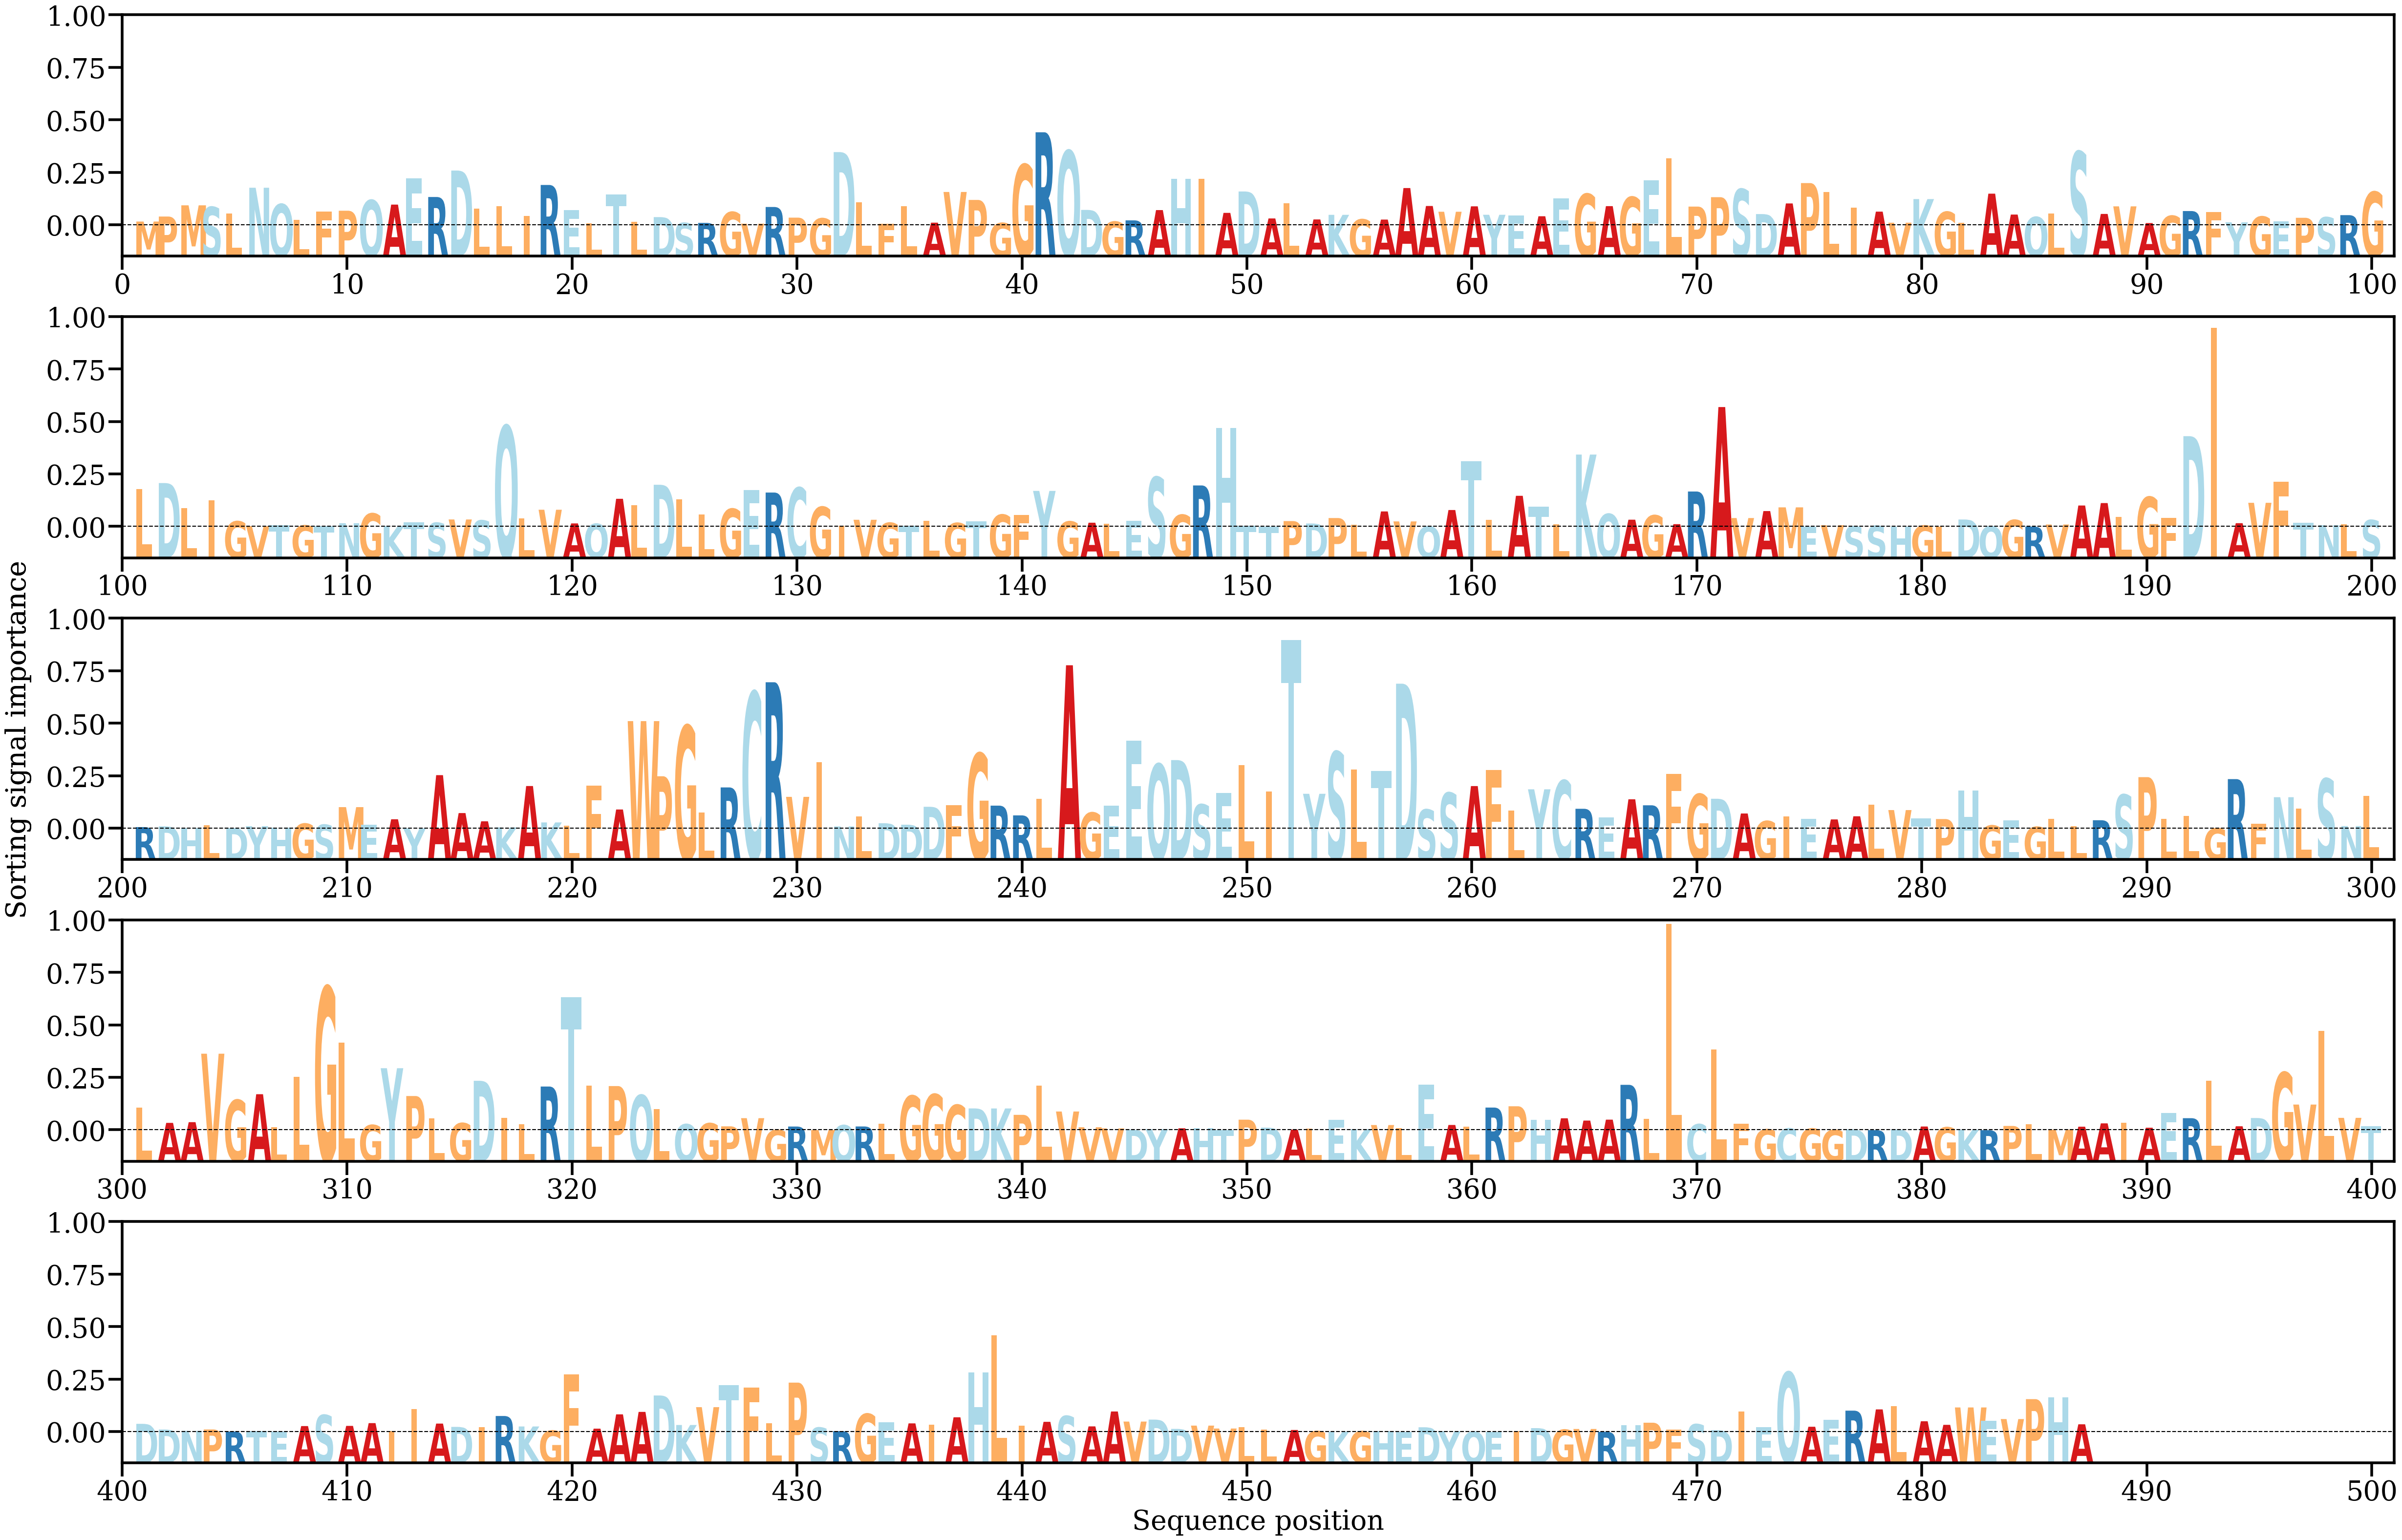

Values plotted in this chart, from the file beside it:
AA, Alpha
M, [0.000359]
P, [0.00083575]
M, [0.00190169]
S, [0.00174609]
L, [0.0011399]
N, [0.00357444]
Q, [0.00201476]
L, [0.0005204]
F, [0.00130089]
P, [0.00138703]
Q, [0.0023926]
A, [0.00197078]
E, [0.00446681]
R, [0.00269389]
D, [0.00520958]
L, [0.00159758]
L, [0.00182853]
I, [0.00087859]
R, [0.00383853]
E, [0.00147078]
L, [0.00020156]
T, [0.0029579]
L, [0.00034171]
D, [0.00078139]
S, [0.00022591]
R, [0.00022974]
G, [0.0012633]
V, [0.00015881]
R, [0.00174325]
P, [0.00073]
G, [0.00065798]
D, [0.00696662]
L, [0.00220389]
F, [0.000162]
L, [0.00181791]
A, [0.00025229]
V, [0.00317289]
P, [0.00241478]
G, [0.00022079]
G, [0.00577853]
R, [0.00885253]
Q, [0.00708648]
D, [0.00146545]
G, [0.0003486]
R, [0.00047075]
A, [0.00144869]
H, [0.00444482]
I, [0.00444571]
A, [0.00118335]
D, [0.00321883]
A, [0.00065317]
L, [0.00209767]
A, [0.00055933]
K, [0.00099692]
G, [0.00056618]
A, [0.00054611]
A, [0.00354549]
A, [0.00183885]
V, [0.00129134]
A, [0.00180605]
... 427 more rows
